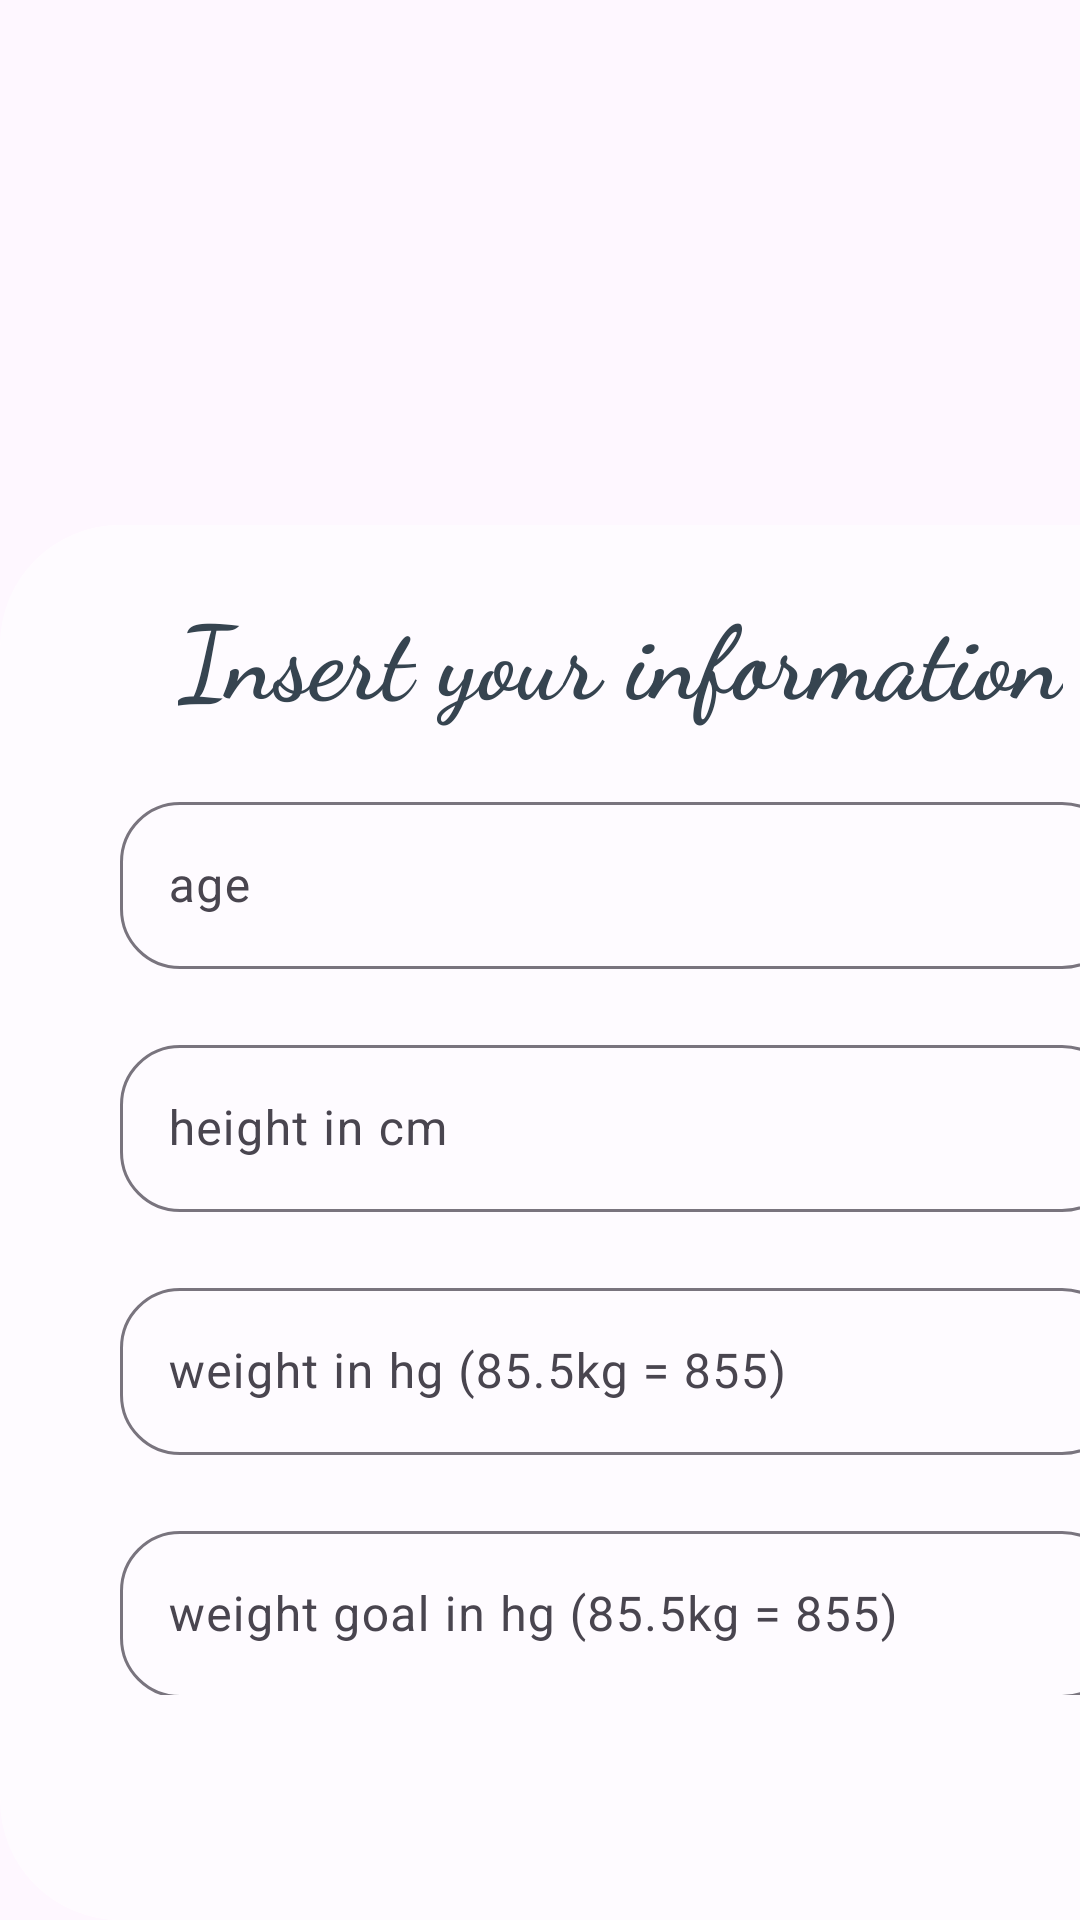

This screen was rendered from an Android layout file. Write that file and the resources it references.
<!-- AndroidManifest.xml: application theme Theme.Karori -->
<!-- res/layout/fragment_google_data_user.xml -->
<?xml version="1.0" encoding="utf-8"?>
<FrameLayout xmlns:android="http://schemas.android.com/apk/res/android"
    xmlns:tools="http://schemas.android.com/tools"
    android:layout_width="match_parent"
    android:layout_height="match_parent"
    xmlns:app="http://schemas.android.com/apk/res-auto"
    tools:context=".Login.SignUpFragment"
    android:background="@drawable/login3">

    <ImageView
        android:id="@+id/logoSignup"
        android:layout_width="match_parent"
        android:layout_height="150dp"
        android:src="@drawable/logokarori"
        android:layout_marginTop="15dp"/>

    <androidx.cardview.widget.CardView
        android:id="@+id/cardView"
        android:layout_width="411dp"
        android:layout_height="wrap_content"
        android:layout_marginTop="175dp"
        android:outlineProvider="none"
        app:cardBackgroundColor="#97FFFFFF"
        app:cardCornerRadius="40dp"
        app:cardPreventCornerOverlap="false"
        app:layout_constraintBottom_toBottomOf="parent"
        app:layout_constraintEnd_toEndOf="parent"
        app:layout_constraintHorizontal_bias="0.0"
        app:layout_constraintStart_toStartOf="parent"
        app:layout_constraintTop_toTopOf="parent"
        app:layout_constraintVertical_bias="0.195">

        <androidx.cardview.widget.CardView
            android:layout_width="match_parent"
            android:layout_height="wrap_content"
            android:layout_marginStart="40dp"
            android:layout_marginTop="20dp"
            android:layout_marginEnd="40dp"
            android:layout_marginBottom="75dp"
            android:outlineProvider="none"
            app:cardBackgroundColor="@android:color/transparent">

            <ScrollView
                android:layout_width="match_parent"
                android:layout_height="match_parent">

                <LinearLayout
                    android:id="@+id/linearLayout"
                    android:layout_width="334dp"
                    android:layout_height="524dp"
                    android:orientation="vertical"
                    android:outlineProvider="none"
                    android:backgroundTint="#97FFFFFF">


                    <TextView
                        android:layout_width="wrap_content"
                        android:layout_height="wrap_content"
                        android:layout_gravity="center_horizontal"
                        android:fontFamily="cursive"
                        android:text="Insert your information"
                        android:textColor="#364450"
                        android:textSize="34sp"
                        android:textStyle="bold" />

                    <com.google.android.material.textfield.TextInputLayout
                        android:layout_width="match_parent"
                        android:layout_height="wrap_content"
                        android:layout_marginTop="20dp"
                        android:outlineProvider="none"
                        app:boxBackgroundColor="#00D5D5D5"
                        app:boxCornerRadiusBottomEnd="20dp"
                        app:boxCornerRadiusBottomStart="20dp"
                        app:boxCornerRadiusTopEnd="20dp"
                        app:boxCornerRadiusTopStart="20dp">


                        <com.google.android.material.textfield.TextInputEditText
                            android:id="@+id/ageGTextView"
                            android:layout_width="match_parent"
                            android:layout_height="wrap_content"
                            android:hint="age"
                            android:inputType="number"
                            tools:ignore="TextContrastCheck" />

                    </com.google.android.material.textfield.TextInputLayout>

                    <com.google.android.material.textfield.TextInputLayout
                        android:layout_width="match_parent"
                        android:layout_height="wrap_content"
                        android:layout_marginTop="20dp"
                        android:outlineProvider="none"
                        app:boxBackgroundColor="#00D5D5D5"
                        app:boxCornerRadiusBottomEnd="20dp"
                        app:boxCornerRadiusBottomStart="20dp"
                        app:boxCornerRadiusTopEnd="20dp"
                        app:boxCornerRadiusTopStart="20dp">


                        <com.google.android.material.textfield.TextInputEditText
                            android:id="@+id/heightGTextView"
                            android:layout_width="match_parent"
                            android:layout_height="wrap_content"
                            android:hint="height in cm"
                            android:inputType="number"
                            tools:ignore="TextContrastCheck" />

                    </com.google.android.material.textfield.TextInputLayout>

                    <com.google.android.material.textfield.TextInputLayout
                        android:layout_width="match_parent"
                        android:layout_height="wrap_content"
                        android:layout_marginTop="20dp"
                        android:outlineProvider="none"
                        app:boxBackgroundColor="#00D5D5D5"
                        app:boxCornerRadiusBottomEnd="20dp"
                        app:boxCornerRadiusBottomStart="20dp"
                        app:boxCornerRadiusTopEnd="20dp"
                        app:boxCornerRadiusTopStart="20dp">


                        <com.google.android.material.textfield.TextInputEditText
                            android:id="@+id/weightGTextView"
                            android:layout_width="match_parent"
                            android:layout_height="wrap_content"
                            android:hint="weight in hg (85.5kg = 855)"
                            android:inputType="number"
                            tools:ignore="TextContrastCheck" />

                    </com.google.android.material.textfield.TextInputLayout>

                    <com.google.android.material.textfield.TextInputLayout
                        android:layout_width="match_parent"
                        android:layout_height="wrap_content"
                        android:layout_marginTop="20dp"
                        android:outlineProvider="none"
                        app:boxBackgroundColor="#00D5D5D5"
                        app:boxCornerRadiusBottomEnd="20dp"
                        app:boxCornerRadiusBottomStart="20dp"
                        app:boxCornerRadiusTopEnd="20dp"
                        app:boxCornerRadiusTopStart="20dp">


                        <com.google.android.material.textfield.TextInputEditText
                            android:id="@+id/goalGTextView"
                            android:layout_width="match_parent"
                            android:layout_height="wrap_content"
                            android:hint="weight goal in hg (85.5kg = 855)"
                            android:inputType="number"
                            tools:ignore="TextContrastCheck" />

                    </com.google.android.material.textfield.TextInputLayout>


                    <TextView
                        android:id="@+id/textView6"
                        android:layout_width="match_parent"
                        android:layout_height="wrap_content" />

                    <Button
                        android:id="@+id/informationGoogleButton"
                        android:layout_width="wrap_content"
                        android:layout_height="wrap_content"
                        android:layout_gravity="center"
                        android:layout_marginTop="20dp"
                        android:text="confirm your data" />


                </LinearLayout>

            </ScrollView>


        </androidx.cardview.widget.CardView>

    </androidx.cardview.widget.CardView>

</FrameLayout>
<!-- resources referenced by this layout -->
<resources>
  <style name="Theme.Karori" parent="Theme.Material3.Light.NoActionBar">
          
          <item name="colorPrimary">#009688</item>
          <item name="colorPrimaryVariant">@color/purple_700</item>
          <item name="colorOnPrimary">@color/white</item>
          
          <item name="colorSecondary">@color/teal_200</item>
          <item name="colorSecondaryVariant">@color/teal_700</item>
          <item name="colorOnSecondary">@color/black</item>
          
          
      </style>
  <color name="purple_700">#FF3700B3</color>
  <color name="white">#FFFFFFFF</color>
  <color name="teal_200">#FF03DAC5</color>
  <color name="teal_700">#FF018786</color>
  <color name="black">#FF000000</color>
</resources>
